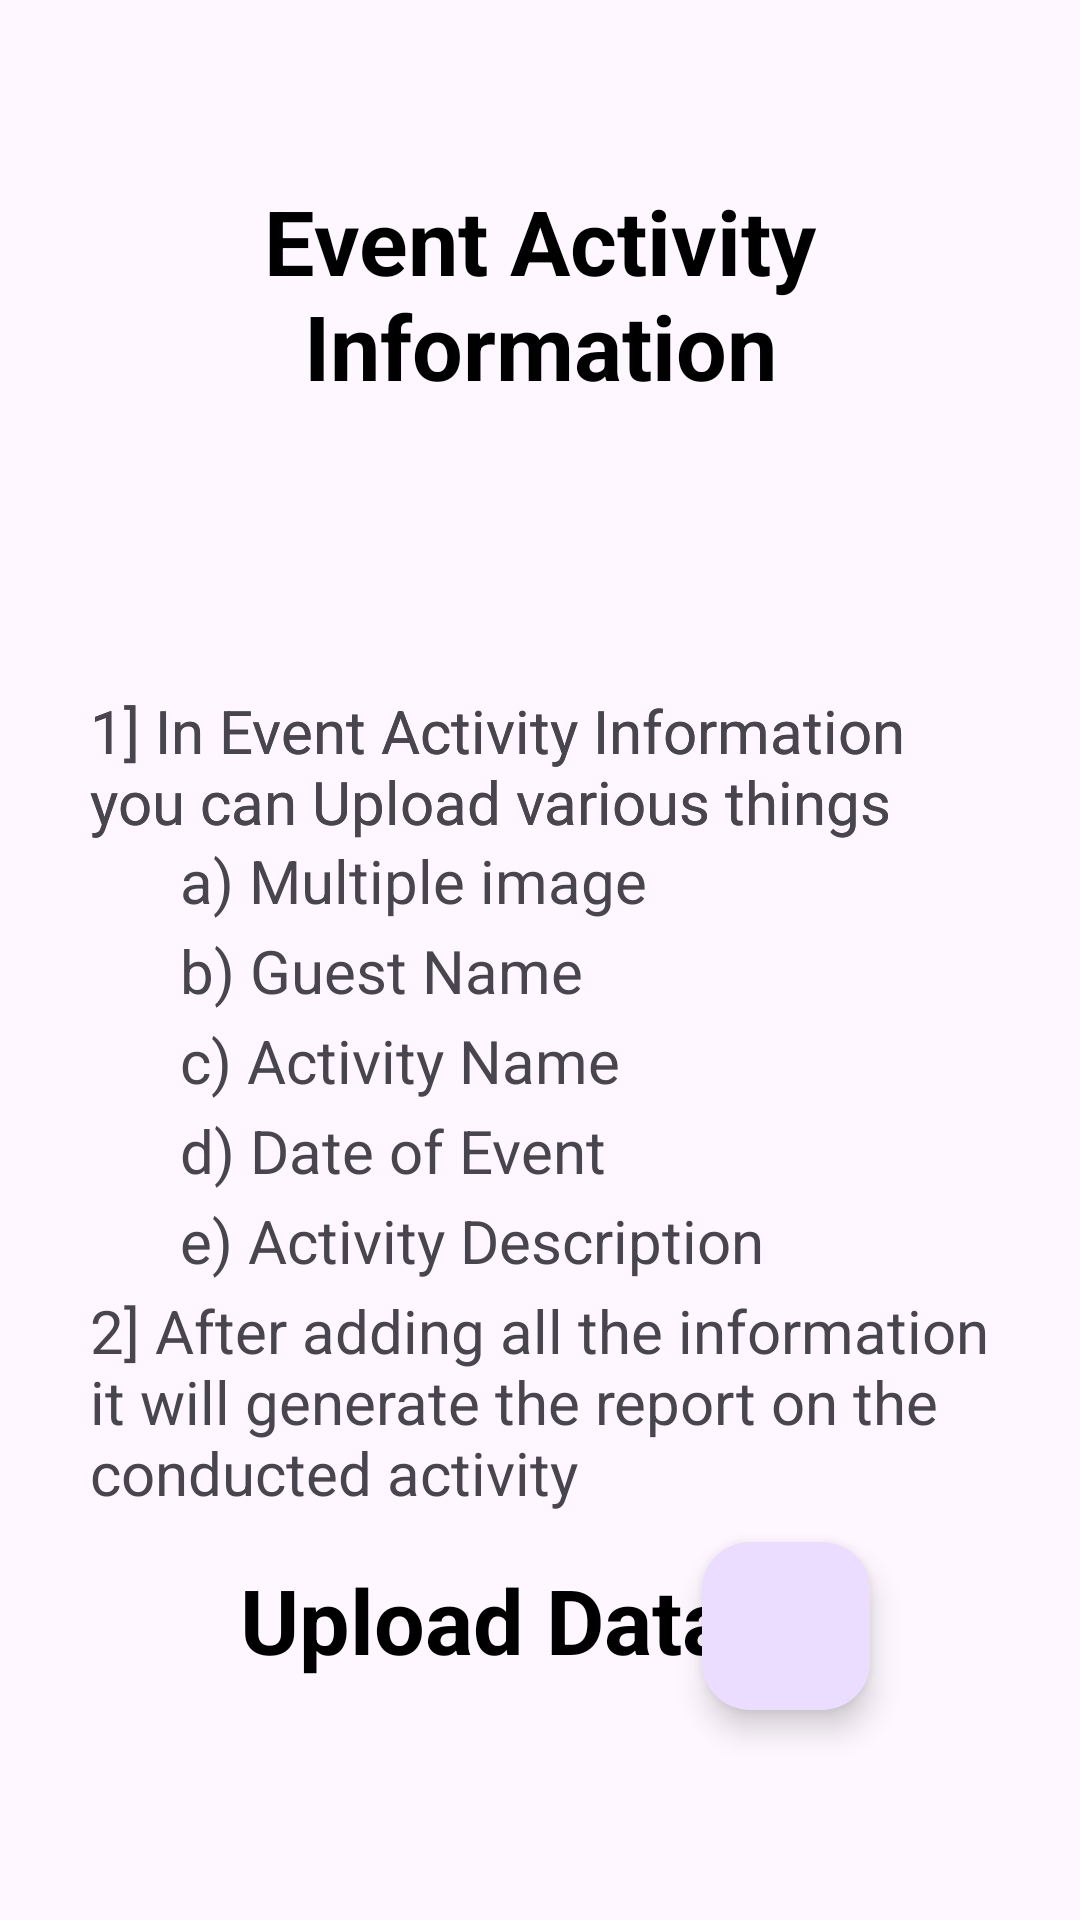

Reconstruct the res/layout file that produces this screen, plus the resources it refers to.
<!-- AndroidManifest.xml: application theme Theme.TechArchive -->
<!-- res/layout/activity_codecooks1.xml -->
<?xml version="1.0" encoding="utf-8"?>
<RelativeLayout xmlns:android="http://schemas.android.com/apk/res/android"
    xmlns:app="http://schemas.android.com/apk/res-auto"
    xmlns:tools="http://schemas.android.com/tools"
    android:layout_width="match_parent"
    android:layout_height="match_parent"
    android:background="@drawable/background"
    android:padding="30dp"
    tools:context=".Codecooks1">

    <TextView
        android:layout_width="match_parent"
        android:layout_height="wrap_content"
        android:text="Event Activity Information"
        android:textSize="30dp"
        android:gravity="center"
        android:textColor="@color/black"
        android:layout_marginTop="30dp"
        android:textStyle="bold"/>

    <TextView
        android:layout_width="match_parent"
        android:layout_height="wrap_content"
        android:layout_marginTop="200dp"
        android:text="1] In Event Activity Information you can Upload various things"
        android:textSize="20dp"/>

    <TextView
        android:layout_width="match_parent"
        android:layout_height="wrap_content"
        android:layout_marginTop="200dp"
        android:text="1] In Event Activity Information you can Upload various things"
        android:textSize="20dp"/>

    <TextView
        android:layout_width="match_parent"
        android:layout_height="wrap_content"
        android:layout_marginTop="250dp"
        android:text="a) Multiple image"
        android:layout_marginLeft="30dp"
        android:textSize="20dp"/>

    <TextView
        android:layout_width="match_parent"
        android:layout_height="wrap_content"
        android:layout_marginTop="280dp"
        android:text="b) Guest Name"
        android:layout_marginLeft="30dp"
        android:textSize="20dp"/>

    <TextView
        android:layout_width="match_parent"
        android:layout_height="wrap_content"
        android:layout_marginTop="310dp"
        android:text="c) Activity Name"
        android:layout_marginLeft="30dp"
        android:textSize="20dp"/>

    <TextView
        android:layout_width="match_parent"
        android:layout_height="wrap_content"
        android:layout_marginTop="340dp"
        android:text="d) Date of Event"
        android:layout_marginLeft="30dp"
        android:textSize="20dp"/>

    <TextView
        android:layout_width="match_parent"
        android:layout_height="wrap_content"
        android:layout_marginTop="370dp"
        android:text="e) Activity Description"
        android:layout_marginLeft="30dp"
        android:textSize="20dp"/>

    <TextView
        android:layout_width="match_parent"
        android:layout_height="wrap_content"
        android:layout_marginTop="400dp"
        android:text="2] After adding all the information it will generate the report on the conducted activity"
        android:textSize="20dp"/>

    <TextView
        android:layout_width="wrap_content"
        android:layout_height="wrap_content"
        android:text="Upload Data"
        android:textSize="30dp"
        android:layout_alignParentBottom="true"
        android:textStyle="bold"
        android:layout_marginBottom="50dp"
        android:layout_marginLeft="50dp"
        android:textColor="@color/black"/>

    <com.google.android.material.floatingactionbutton.FloatingActionButton
        android:layout_width="wrap_content"
        android:layout_height="wrap_content"
        android:id="@+id/fab"
        android:layout_alignParentBottom="true"
        android:layout_alignParentRight="true"
        android:layout_margin="40dp"
        android:src="@drawable/baseline_add_24"/>

</RelativeLayout>
<!-- resources referenced by this layout -->
<resources>
  <color name="black">#FF000000</color>
  <style name="Theme.TechArchive" parent="Base.Theme.TechArchive" />
  <style name="Base.Theme.TechArchive" parent="Theme.Material3.DayNight.NoActionBar">
          
          
      </style>
</resources>
